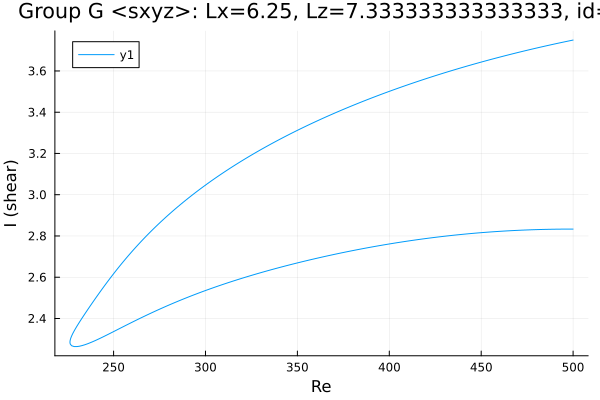

The table this chart was drawn from, first rows:
Re, shear
500.0, 3.75
499.2, 3.748
497.8, 3.746
496.4, 3.743
495, 3.74
493.5, 3.738
492.1, 3.735
490.7, 3.732
489.3, 3.729
487.9, 3.727
486.5, 3.724
485.1, 3.721
483.7, 3.718
482.2, 3.715
480.8, 3.712
479.7, 3.71
478.3, 3.707
476.9, 3.704
475.5, 3.701
474.1, 3.698
472.7, 3.695
471.2, 3.692
469.8, 3.689
468.4, 3.686
467, 3.683
465.6, 3.68
464.2, 3.676
462.8, 3.673
461.3, 3.67
459.9, 3.667
458.5, 3.663
457.1, 3.66
455.7, 3.657
454.3, 3.653
452.9, 3.65
451.4, 3.646
450, 3.643
448.6, 3.64
447.2, 3.636
445.8, 3.632
444.4, 3.629
443, 3.625
441.5, 3.622
440.1, 3.618
438.7, 3.614
437.3, 3.611
435.9, 3.607
434.5, 3.603
434.3, 3.603
432.9, 3.599
431.5, 3.595
430.1, 3.591
429.2, 3.589
427.7, 3.585
426.3, 3.581
424.9, 3.577
423.5, 3.573
422.1, 3.569
420.7, 3.565
419.3, 3.56
... 409 more rows
